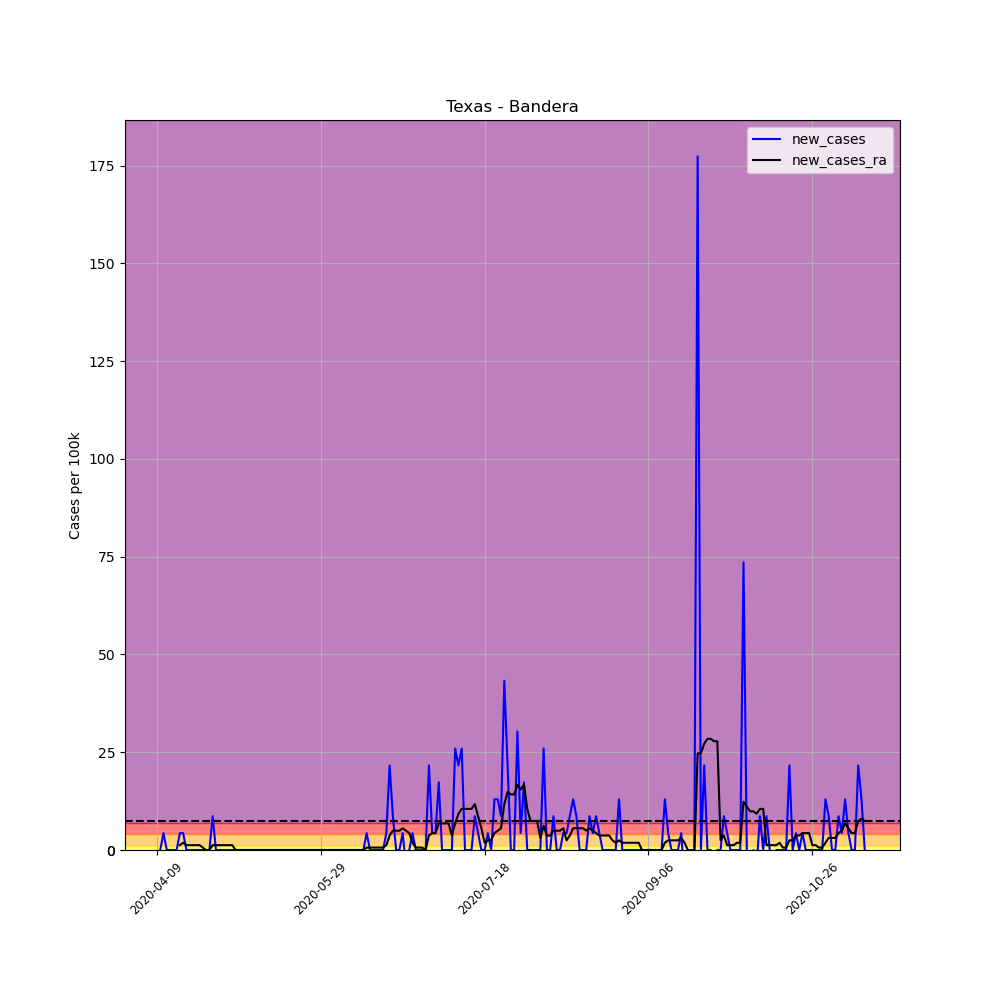

The data file committed next to this chart (first rows):
, date, county, state, fips, cases, deaths, COUNTY, STNAME, CTYNAME, POPESTIMATE2019, per_100k, per_100k_ra, new_cases, new_cases_ra
596976, 2020-04-09, Bandera, Texas, 48019, 1, 0, 19, Texas, Bandera, 23112, 4.327, , , 
596977, 2020-04-10, Bandera, Texas, 48019, 1, 0, 19, Texas, Bandera, 23112, 4.327, , 0.0, 
596978, 2020-04-11, Bandera, Texas, 48019, 2, 0, 19, Texas, Bandera, 23112, 8.654, , 4.327, 
596979, 2020-04-12, Bandera, Texas, 48019, 2, 0, 19, Texas, Bandera, 23112, 8.654, , 0.0, 
596980, 2020-04-13, Bandera, Texas, 48019, 2, 0, 19, Texas, Bandera, 23112, 8.654, , 0.0, 
596981, 2020-04-14, Bandera, Texas, 48019, 2, 0, 19, Texas, Bandera, 23112, 8.654, , 0.0, 
596982, 2020-04-15, Bandera, Texas, 48019, 2, 0, 19, Texas, Bandera, 23112, 8.654, 7.417, 0.0, 
596983, 2020-04-16, Bandera, Texas, 48019, 3, 0, 19, Texas, Bandera, 23112, 12.98, 8.654, 4.327, 1.236
596984, 2020-04-17, Bandera, Texas, 48019, 4, 0, 19, Texas, Bandera, 23112, 17.31, 10.51, 4.327, 1.854
596985, 2020-04-18, Bandera, Texas, 48019, 4, 0, 19, Texas, Bandera, 23112, 17.31, 11.74, 0.0, 1.236
596986, 2020-04-19, Bandera, Texas, 48019, 4, 0, 19, Texas, Bandera, 23112, 17.31, 12.98, 0.0, 1.236
596987, 2020-04-20, Bandera, Texas, 48019, 4, 0, 19, Texas, Bandera, 23112, 17.31, 14.22, 0.0, 1.236
596988, 2020-04-21, Bandera, Texas, 48019, 4, 0, 19, Texas, Bandera, 23112, 17.31, 15.45, 0.0, 1.236
596989, 2020-04-22, Bandera, Texas, 48019, 4, 0, 19, Texas, Bandera, 23112, 17.31, 16.69, 0.0, 1.236
596990, 2020-04-23, Bandera, Texas, 48019, 4, 0, 19, Texas, Bandera, 23112, 17.31, 17.31, 0.0, 0.6181
596991, 2020-04-24, Bandera, Texas, 48019, 4, 0, 19, Texas, Bandera, 23112, 17.31, 17.31, 0.0, 2.5376526277146434e-16
596992, 2020-04-25, Bandera, Texas, 48019, 4, 0, 19, Texas, Bandera, 23112, 17.31, 17.31, 0.0, 2.5376526277146434e-16
596993, 2020-04-26, Bandera, Texas, 48019, 6, 0, 19, Texas, Bandera, 23112, 25.96, 18.54, 8.654, 1.236
596994, 2020-04-27, Bandera, Texas, 48019, 6, 0, 19, Texas, Bandera, 23112, 25.96, 19.78, 0.0, 1.236
596995, 2020-04-28, Bandera, Texas, 48019, 6, 0, 19, Texas, Bandera, 23112, 25.96, 21.02, 0.0, 1.236
596996, 2020-04-29, Bandera, Texas, 48019, 6, 0, 19, Texas, Bandera, 23112, 25.96, 22.25, 0.0, 1.236
596997, 2020-04-30, Bandera, Texas, 48019, 6, 0, 19, Texas, Bandera, 23112, 25.96, 23.49, 0.0, 1.236
596998, 2020-05-01, Bandera, Texas, 48019, 6, 0, 19, Texas, Bandera, 23112, 25.96, 24.72, 0.0, 1.236
596999, 2020-05-02, Bandera, Texas, 48019, 6, 0, 19, Texas, Bandera, 23112, 25.96, 25.96, 0.0, 1.236
597000, 2020-05-03, Bandera, Texas, 48019, 6, 0, 19, Texas, Bandera, 23112, 25.96, 25.96, 0.0, 2.5376526277146434e-16
597001, 2020-05-04, Bandera, Texas, 48019, 6, 0, 19, Texas, Bandera, 23112, 25.96, 25.96, 0.0, 2.5376526277146434e-16
597002, 2020-05-05, Bandera, Texas, 48019, 6, 0, 19, Texas, Bandera, 23112, 25.96, 25.96, 0.0, 2.5376526277146434e-16
597003, 2020-05-06, Bandera, Texas, 48019, 6, 0, 19, Texas, Bandera, 23112, 25.96, 25.96, 0.0, 2.5376526277146434e-16
597004, 2020-05-07, Bandera, Texas, 48019, 6, 0, 19, Texas, Bandera, 23112, 25.96, 25.96, 0.0, 2.5376526277146434e-16
597005, 2020-05-08, Bandera, Texas, 48019, 6, 0, 19, Texas, Bandera, 23112, 25.96, 25.96, 0.0, 2.5376526277146434e-16
597006, 2020-05-09, Bandera, Texas, 48019, 6, 0, 19, Texas, Bandera, 23112, 25.96, 25.96, 0.0, 2.5376526277146434e-16
597007, 2020-05-10, Bandera, Texas, 48019, 6, 0, 19, Texas, Bandera, 23112, 25.96, 25.96, 0.0, 2.5376526277146434e-16
597008, 2020-05-11, Bandera, Texas, 48019, 6, 0, 19, Texas, Bandera, 23112, 25.96, 25.96, 0.0, 2.5376526277146434e-16
597009, 2020-05-12, Bandera, Texas, 48019, 6, 0, 19, Texas, Bandera, 23112, 25.96, 25.96, 0.0, 2.5376526277146434e-16
597010, 2020-05-13, Bandera, Texas, 48019, 6, 0, 19, Texas, Bandera, 23112, 25.96, 25.96, 0.0, 2.5376526277146434e-16
597011, 2020-05-14, Bandera, Texas, 48019, 6, 0, 19, Texas, Bandera, 23112, 25.96, 25.96, 0.0, 2.5376526277146434e-16
597012, 2020-05-15, Bandera, Texas, 48019, 6, 0, 19, Texas, Bandera, 23112, 25.96, 25.96, 0.0, 2.5376526277146434e-16
597013, 2020-05-16, Bandera, Texas, 48019, 6, 0, 19, Texas, Bandera, 23112, 25.96, 25.96, 0.0, 2.5376526277146434e-16
597014, 2020-05-17, Bandera, Texas, 48019, 6, 0, 19, Texas, Bandera, 23112, 25.96, 25.96, 0.0, 2.5376526277146434e-16
597015, 2020-05-18, Bandera, Texas, 48019, 6, 0, 19, Texas, Bandera, 23112, 25.96, 25.96, 0.0, 2.5376526277146434e-16
597016, 2020-05-19, Bandera, Texas, 48019, 6, 0, 19, Texas, Bandera, 23112, 25.96, 25.96, 0.0, 2.5376526277146434e-16
597017, 2020-05-20, Bandera, Texas, 48019, 6, 0, 19, Texas, Bandera, 23112, 25.96, 25.96, 0.0, 2.5376526277146434e-16
597018, 2020-05-21, Bandera, Texas, 48019, 6, 0, 19, Texas, Bandera, 23112, 25.96, 25.96, 0.0, 2.5376526277146434e-16
597019, 2020-05-22, Bandera, Texas, 48019, 6, 0, 19, Texas, Bandera, 23112, 25.96, 25.96, 0.0, 2.5376526277146434e-16
597020, 2020-05-23, Bandera, Texas, 48019, 6, 0, 19, Texas, Bandera, 23112, 25.96, 25.96, 0.0, 2.5376526277146434e-16
597021, 2020-05-24, Bandera, Texas, 48019, 6, 0, 19, Texas, Bandera, 23112, 25.96, 25.96, 0.0, 2.5376526277146434e-16
597022, 2020-05-25, Bandera, Texas, 48019, 6, 0, 19, Texas, Bandera, 23112, 25.96, 25.96, 0.0, 2.5376526277146434e-16
597023, 2020-05-26, Bandera, Texas, 48019, 6, 0, 19, Texas, Bandera, 23112, 25.96, 25.96, 0.0, 2.5376526277146434e-16
597024, 2020-05-27, Bandera, Texas, 48019, 6, 0, 19, Texas, Bandera, 23112, 25.96, 25.96, 0.0, 2.5376526277146434e-16
597025, 2020-05-28, Bandera, Texas, 48019, 6, 0, 19, Texas, Bandera, 23112, 25.96, 25.96, 0.0, 2.5376526277146434e-16
597026, 2020-05-29, Bandera, Texas, 48019, 6, 0, 19, Texas, Bandera, 23112, 25.96, 25.96, 0.0, 2.5376526277146434e-16
597027, 2020-05-30, Bandera, Texas, 48019, 6, 0, 19, Texas, Bandera, 23112, 25.96, 25.96, 0.0, 2.5376526277146434e-16
597028, 2020-05-31, Bandera, Texas, 48019, 6, 0, 19, Texas, Bandera, 23112, 25.96, 25.96, 0.0, 2.5376526277146434e-16
597029, 2020-06-01, Bandera, Texas, 48019, 6, 0, 19, Texas, Bandera, 23112, 25.96, 25.96, 0.0, 2.5376526277146434e-16
597030, 2020-06-02, Bandera, Texas, 48019, 6, 0, 19, Texas, Bandera, 23112, 25.96, 25.96, 0.0, 2.5376526277146434e-16
597031, 2020-06-03, Bandera, Texas, 48019, 6, 0, 19, Texas, Bandera, 23112, 25.96, 25.96, 0.0, 2.5376526277146434e-16
597032, 2020-06-04, Bandera, Texas, 48019, 6, 0, 19, Texas, Bandera, 23112, 25.96, 25.96, 0.0, 2.5376526277146434e-16
597033, 2020-06-05, Bandera, Texas, 48019, 6, 0, 19, Texas, Bandera, 23112, 25.96, 25.96, 0.0, 2.5376526277146434e-16
597034, 2020-06-06, Bandera, Texas, 48019, 6, 0, 19, Texas, Bandera, 23112, 25.96, 25.96, 0.0, 2.5376526277146434e-16
597035, 2020-06-07, Bandera, Texas, 48019, 6, 0, 19, Texas, Bandera, 23112, 25.96, 25.96, 0.0, 2.5376526277146434e-16
... 157 more rows
